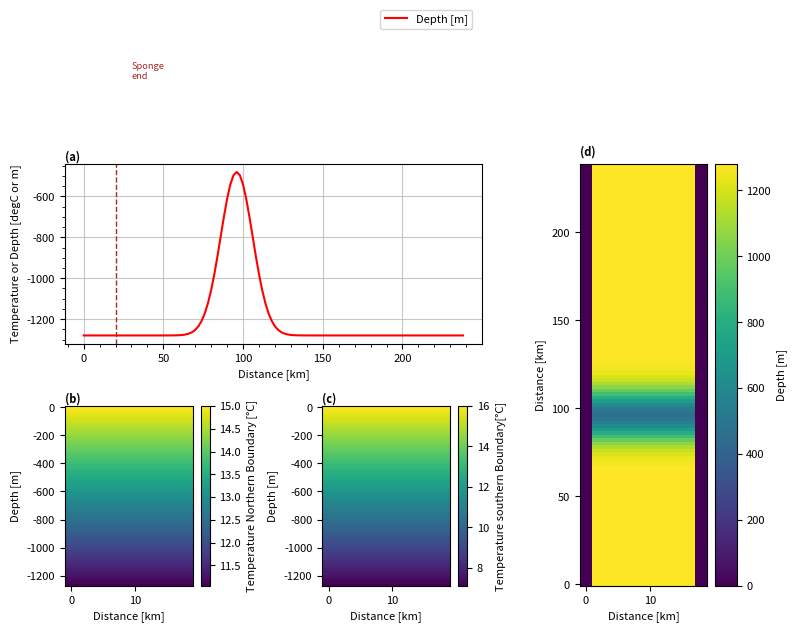

Source code (Python): (Note: this script raises an exception after producing the figure.)
import numpy as np
import array
import sys
import matplotlib.pyplot as plt
from math import sin
import pylab as pl

sponge='True'

project='OpenNorth'
location='/HOME/users/amelia.th/Model/IntercambioNGC/'
run='/run1/'
def write_with_byte_inversion(f, tab):
    tab2write = array.array('f', tab.T.flatten())
    if sys.byteorder == 'little':
        tab2write.byteswap()
    f.write(tab2write)

dtype=np.float32

Ho=1280  # ocean depth in meters
nx=10    # number of gridpoints in x-direction
ny=120    # number of total gridpoints in y-direction
nyS=10

nz=80     # number of gridpoints in z-direction
nt=12 #nt=10  #for 3 years with timestep 60 s

dx=2
dz=16
dy=2

y=np.arange(0,ny*dy,dy)
x=np.arange(0,nx*dx,dx)
z=np.arange(0,nz*dz,dz)

umbral=ny*0.4
lat=(22.92+31.70)/2

omega=7.2921*(10**(-5))

f=2*omega*sin(np.deg2rad(lat))

def gaussian(x, mu, sig):
    return (
         np.exp(-np.power((x - mu) / sig, 2.0) / 2)
    )

#Values of temperature at open boundary NORTH
tempN=np.arange(15,11,(11-15)/nz)
tempBoN=np.tile(np.tile(tempN,(nx,1)).T,(nt,1,1)).T

#Values of temperature at open boundary SOUTH
tempS=np.arange(16,7,(7-16)/nz)
tempBoS=np.tile(np.tile(tempS,(nx,1)).T,(nt,1,1)).T


#Values of salinity at open boundary
salBo=np.zeros((nx,nz,nt),dtype=dtype)

#Bathymetry definition
dep=(gaussian(y,y[int(umbral)], 10)*800-Ho)
ho=np.tile(dep,(nx,1))
ho[0,:]=0
ho[-1,:]=0

#Saving the files
f = open('bathy.bin','wb')
write_with_byte_inversion(f, ho)
f.close()

f = open('tempOBCSn.bin','wb')
write_with_byte_inversion(f, tempBoN)
f.close()

f = open('tempOBCSs.bin','wb')
write_with_byte_inversion(f, tempBoS)
f.close()

f = open('salOBCS.bin','wb')
write_with_byte_inversion(f, salBo)
f.close()

#### Plotting #####

params = {'font.size': 8,
          'figure.figsize': (8, 6),
         'font.family':'sans'}
pl.rcParams.update(params)

fig3 = plt.figure()
gs = fig3.add_gridspec(2, 3)
ax = fig3.add_subplot(gs[0, 0:2])

ax.plot(y,ho[1,:],'red',label='Depth [m]')
ax.set(xlabel='Distance [km]',ylabel='Temperature or Depth [degC or m]')
ax.minorticks_on()

fig3.legend(bbox_to_anchor=[0.6, 1.05],ncol=2)

if sponge=='True':
        ax.axvline(y[nyS],linestyle='dashed',c='brown',linewidth=1)
        ax.text(y[nyS]+10,13, 'Sponge\nend', va='center',color='brown',fontsize='small')
elif spongeN=='True':
        ax.axvline(y[nyS],linestyle='dashed',c='brown',linewidth=1)
        ax.text(y[nyS]+10,13, 'Sponge\nend', va='center',color='brown',fontsize='small')
        ax.axvline(y[-nyS],linestyle='dashed',c='brown',linewidth=1)
        ax.text(y[-nyS]+10,13, 'Sponge\nend', va='center',color='brown',fontsize='small')

ax.grid(which='major',alpha=0.7)

ax.text(0, 1.02, '(a)', fontweight='bold', color='k', 
        transform=ax.transAxes)

ax = fig3.add_subplot(gs[1, 0])

caxT=ax.pcolormesh(x,-z,tempBoN[:,:,0].T)
ax.set(xlabel='Distance [km]',ylabel='Depth [m]')
ax.text(0, 1.02, '(b)', fontweight='bold', color='k', 
        transform=ax.transAxes)

cbar= plt.colorbar(caxT)
cbar.set_label('Temperature Northern Boundary [°C]')

ax = fig3.add_subplot(gs[1, 1])

caxT=ax.pcolormesh(x,-z,tempBoS[:,:,0].T)
ax.set(xlabel='Distance [km]',ylabel='Depth [m]')
ax.text(0, 1.02, '(c)', fontweight='bold', color='k', 
        transform=ax.transAxes)

cbar= plt.colorbar(caxT)
cbar.set_label('Temperature southern Boundary[°C]')

ax = fig3.add_subplot(gs[:, 2])

cax=ax.pcolormesh(x,y,-ho.T)

cbar= plt.colorbar(cax)
cbar.set_label('Depth [m]')
ax.set(ylabel='Distance [km]',xlabel='Distance [km]')
ax.text(0, 1.02, '(d)', fontweight='bold', color='k', 
        transform=ax.transAxes)

plt.tight_layout()
plt.savefig(str(location)+str(project)+'/Figures'+str(run)+'InputVars.png',dpi=400,bbox_inches='tight')
plt.show()
